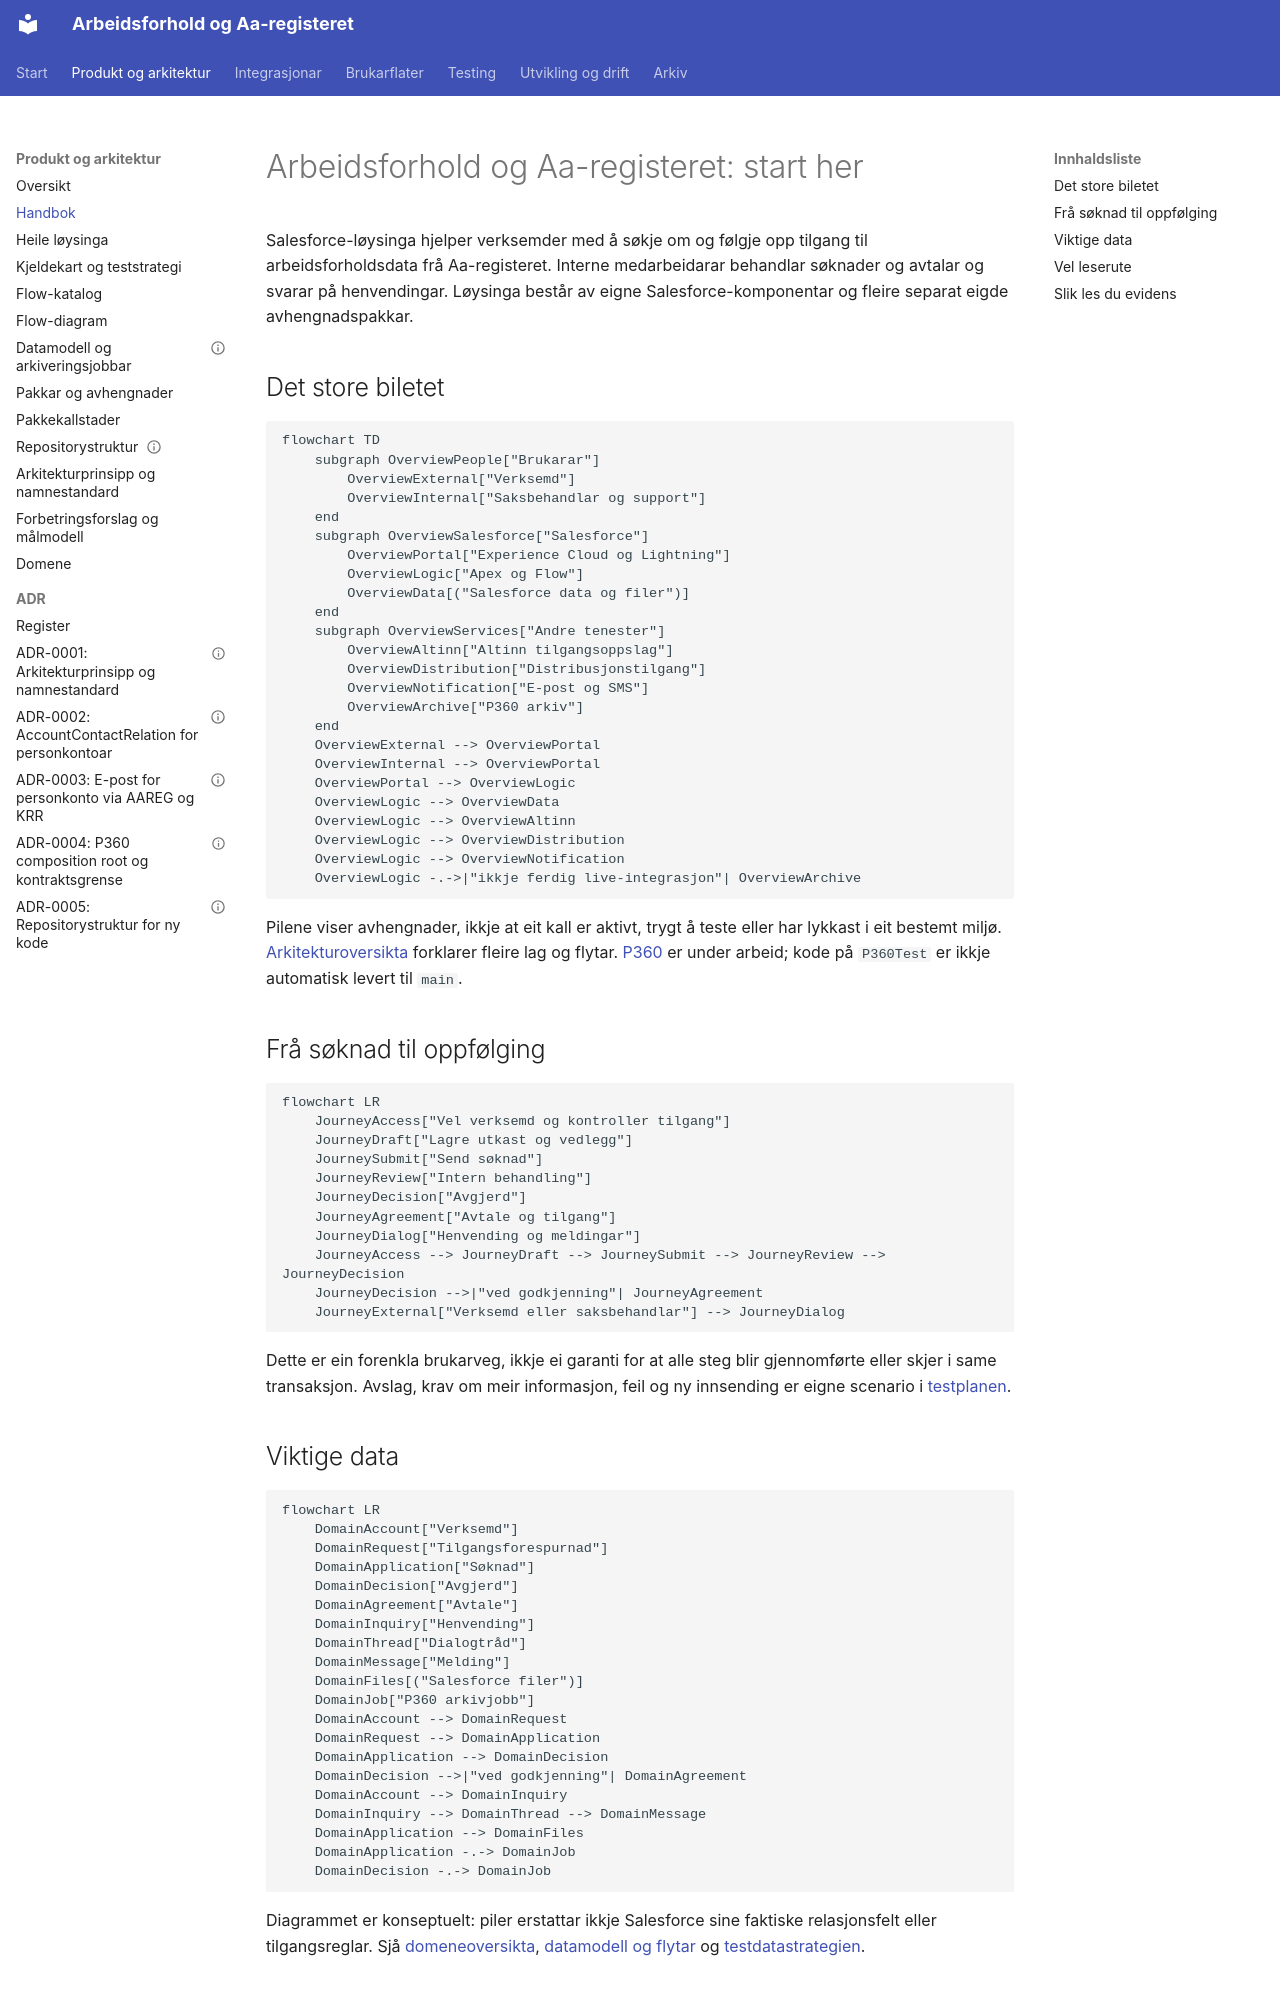

repository: navikt/crm-arbeidsforhold · page: architecture/aaregisteret-handbok/index.html · generator: mkdocs

# Arbeidsforhold og Aa-registeret: start her

Salesforce-løysinga hjelper verksemder med å søkje om og følgje opp tilgang til
arbeidsforholdsdata frå Aa-registeret. Interne medarbeidarar behandlar
søknader og avtalar og svarar på henvendingar. Løysinga består av eigne
Salesforce-komponentar og fleire separat eigde avhengnadspakkar.

## Det store biletet

```mermaid
flowchart TD
    subgraph OverviewPeople["Brukarar"]
        OverviewExternal["Verksemd"]
        OverviewInternal["Saksbehandlar og support"]
    end
    subgraph OverviewSalesforce["Salesforce"]
        OverviewPortal["Experience Cloud og Lightning"]
        OverviewLogic["Apex og Flow"]
        OverviewData[("Salesforce data og filer")]
    end
    subgraph OverviewServices["Andre tenester"]
        OverviewAltinn["Altinn tilgangsoppslag"]
        OverviewDistribution["Distribusjonstilgang"]
        OverviewNotification["E-post og SMS"]
        OverviewArchive["P360 arkiv"]
    end
    OverviewExternal --> OverviewPortal
    OverviewInternal --> OverviewPortal
    OverviewPortal --> OverviewLogic
    OverviewLogic --> OverviewData
    OverviewLogic --> OverviewAltinn
    OverviewLogic --> OverviewDistribution
    OverviewLogic --> OverviewNotification
    OverviewLogic -.->|"ikkje ferdig live-integrasjon"| OverviewArchive
```

Pilene viser avhengnader, ikkje at eit kall er aktivt, trygt å teste eller har
lykkast i eit bestemt miljø. [Arkitekturoversikta](hele-loysinga.md) forklarer
fleire lag og flytar. [P360](../integrations/p360/README.md) er under arbeid;
kode på `P360Test` er ikkje automatisk levert til `main`.

## Frå søknad til oppfølging

```mermaid
flowchart LR
    JourneyAccess["Vel verksemd og kontroller tilgang"]
    JourneyDraft["Lagre utkast og vedlegg"]
    JourneySubmit["Send søknad"]
    JourneyReview["Intern behandling"]
    JourneyDecision["Avgjerd"]
    JourneyAgreement["Avtale og tilgang"]
    JourneyDialog["Henvending og meldingar"]
    JourneyAccess --> JourneyDraft --> JourneySubmit --> JourneyReview --> JourneyDecision
    JourneyDecision -->|"ved godkjenning"| JourneyAgreement
    JourneyExternal["Verksemd eller saksbehandlar"] --> JourneyDialog
```

Dette er ein forenkla brukarveg, ikkje ei garanti for at alle steg blir
gjennomførte eller skjer i same transaksjon. Avslag, krav om meir informasjon,
feil og ny innsending er eigne scenario i [testplanen](../testing/aaregisteret-scenario-testplan.md).

## Viktige data

```mermaid
flowchart LR
    DomainAccount["Verksemd"]
    DomainRequest["Tilgangsforespurnad"]
    DomainApplication["Søknad"]
    DomainDecision["Avgjerd"]
    DomainAgreement["Avtale"]
    DomainInquiry["Henvending"]
    DomainThread["Dialogtråd"]
    DomainMessage["Melding"]
    DomainFiles[("Salesforce filer")]
    DomainJob["P360 arkivjobb"]
    DomainAccount --> DomainRequest
    DomainRequest --> DomainApplication
    DomainApplication --> DomainDecision
    DomainDecision -->|"ved godkjenning"| DomainAgreement
    DomainAccount --> DomainInquiry
    DomainInquiry --> DomainThread --> DomainMessage
    DomainApplication --> DomainFiles
    DomainApplication -.-> DomainJob
    DomainDecision -.-> DomainJob
```

Diagrammet er konseptuelt: piler erstattar ikkje Salesforce sine faktiske
relasjonsfelt eller tilgangsreglar. Sjå [domeneoversikta](../domain/README.md),
[datamodell og flytar](hele-loysinga.md) og
[testdatastrategien](../testing/aaregisteret-testdata-strategi.md).
